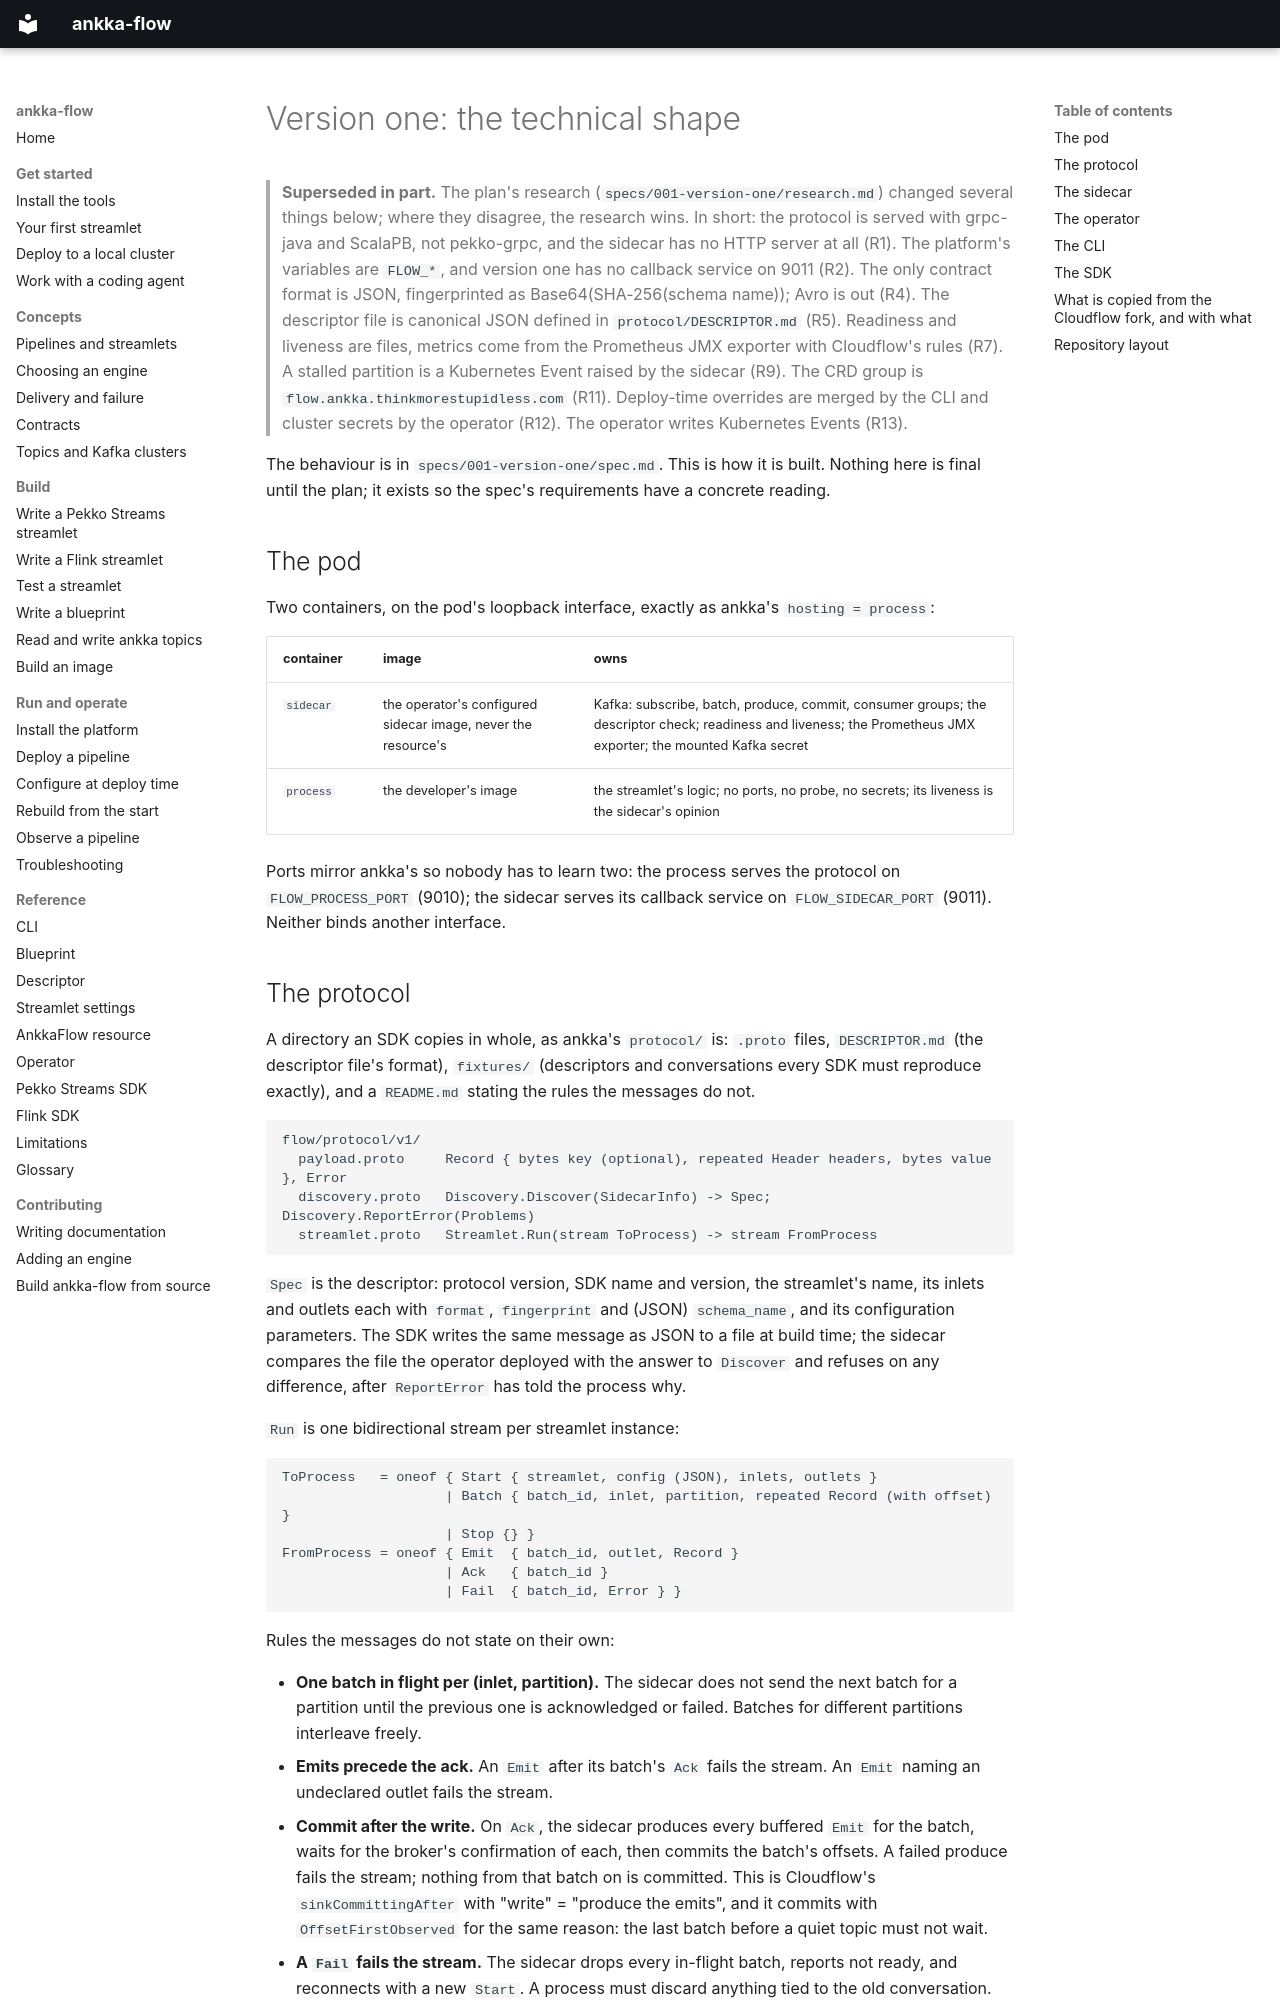

repository: thinkmorestupidless/ankka-flow · page: design/version-one/index.html · generator: mkdocs

# Version one: the technical shape

> **Superseded in part.** The plan's research (`specs/001-version-one/research.md`) changed
> several things below; where they disagree, the research wins. In short: the protocol is served
> with grpc-java and ScalaPB, not pekko-grpc, and the sidecar has no HTTP server at all (R1). The
> platform's variables are `FLOW_*`, and version one has no callback service on 9011 (R2). The only
> contract format is JSON, fingerprinted as Base64(SHA-256(schema name)); Avro is out (R4). The
> descriptor file is canonical JSON defined in `protocol/DESCRIPTOR.md` (R5). Readiness and liveness
> are files, metrics come from the Prometheus JMX exporter with Cloudflow's rules (R7). A stalled
> partition is a Kubernetes Event raised by the sidecar (R9). The CRD group is
> `flow.ankka.thinkmorestupidless.com` (R11). Deploy-time overrides are merged by the CLI and
> cluster secrets by the operator (R12). The operator writes Kubernetes Events (R13).

The behaviour is in `specs/001-version-one/spec.md`. This is how it is built. Nothing here is
final until the plan; it exists so the spec's requirements have a concrete reading.

## The pod

Two containers, on the pod's loopback interface, exactly as ankka's `hosting = process`:

| container | image | owns |
|---|---|---|
| `sidecar` | the operator's configured sidecar image, never the resource's | Kafka: subscribe, batch, produce, commit, consumer groups; the descriptor check; readiness and liveness; the Prometheus JMX exporter; the mounted Kafka secret |
| `process` | the developer's image | the streamlet's logic; no ports, no probe, no secrets; its liveness is the sidecar's opinion |

Ports mirror ankka's so nobody has to learn two: the process serves the protocol on
`FLOW_PROCESS_PORT` (9010); the sidecar serves its callback service on `FLOW_SIDECAR_PORT`
(9011). Neither binds another interface.
